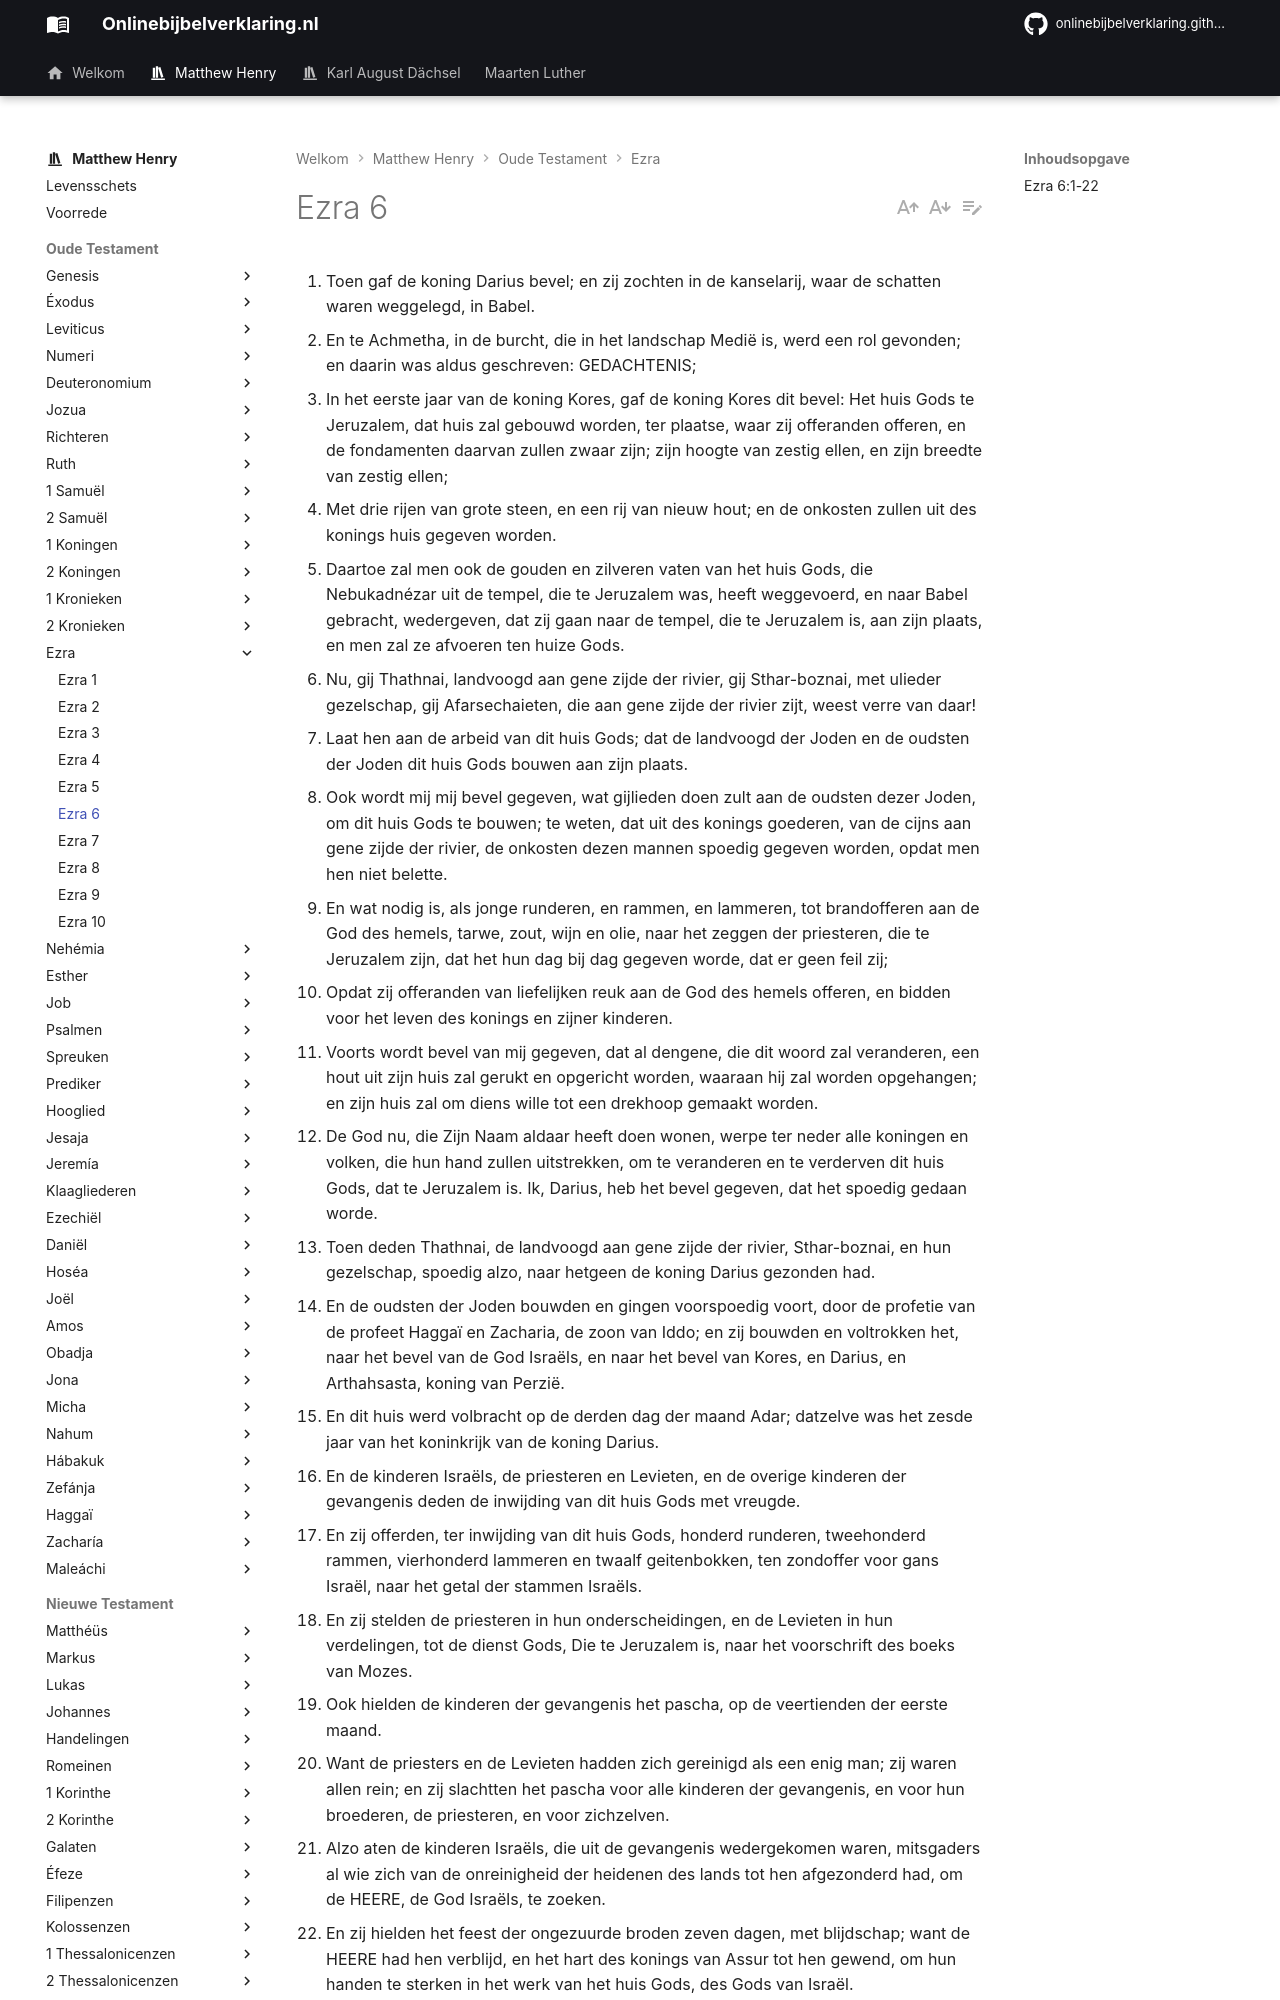

repository: onlinebijbelverklaring/onlinebijbelverklaring.github.io · page: matthewhenry/Ezra/Ezra6/index.html · generator: mkdocs

1. Toen gaf de koning Darius bevel; en zij zochten in de kanselarij, waar de schatten waren weggelegd, in Babel. 
2. En te Achmetha, in de burcht, die in het landschap Medië is, werd een rol gevonden; en daarin was aldus geschreven: GEDACHTENIS; 
3. In het eerste jaar van de koning Kores, gaf de koning Kores dit bevel: Het huis Gods te Jeruzalem, dat huis zal gebouwd worden, ter plaatse, waar zij offeranden offeren, en de fondamenten daarvan zullen zwaar zijn; zijn hoogte van zestig ellen, en zijn breedte van zestig ellen; 
4. Met drie rijen van grote steen, en een rij van nieuw hout; en de onkosten zullen uit des konings huis gegeven worden. 
5. Daartoe zal men ook de gouden en zilveren vaten van het huis Gods, die Nebukadnézar uit de tempel, die te Jeruzalem was, heeft weggevoerd, en naar Babel gebracht, wedergeven, dat zij gaan naar de tempel, die te Jeruzalem is, aan zijn plaats, en men zal ze afvoeren ten huize Gods. 
6. Nu, gij Thathnai, landvoogd aan gene zijde der rivier, gij Sthar-boznai, met ulieder gezelschap, gij Afarsechaieten, die aan gene zijde der rivier zijt, weest verre van daar! 
7. Laat hen aan de arbeid van dit huis Gods; dat de landvoogd der Joden en de oudsten der Joden dit huis Gods bouwen aan zijn plaats. 
8. Ook wordt mij mij bevel gegeven, wat gijlieden doen zult aan de oudsten dezer Joden, om dit huis Gods te bouwen; te weten, dat uit des konings goederen, van de cijns aan gene zijde der rivier, de onkosten dezen mannen spoedig gegeven worden, opdat men hen niet belette. 
9. En wat nodig is, als jonge runderen, en rammen, en lammeren, tot brandofferen aan de God des hemels, tarwe, zout, wijn en olie, naar het zeggen der priesteren, die te Jeruzalem zijn, dat het hun dag bij dag gegeven worde, dat er geen feil zij; 
10. Opdat zij offeranden van liefelijken reuk aan de God des hemels offeren, en bidden voor het leven des konings en zijner kinderen. 
11. Voorts wordt bevel van mij gegeven, dat al dengene, die dit woord zal veranderen, een hout uit zijn huis zal gerukt en opgericht worden, waaraan hij zal worden opgehangen; en zijn huis zal om diens wille tot een drekhoop gemaakt worden. 
12. De God nu, die Zijn Naam aldaar heeft doen wonen, werpe ter neder alle koningen en volken, die hun hand zullen uitstrekken, om te veranderen en te verderven dit huis Gods, dat te Jeruzalem is. Ik, Darius, heb het bevel gegeven, dat het spoedig gedaan worde. 
13. Toen deden Thathnai, de landvoogd aan gene zijde der rivier, Sthar-boznai, en hun gezelschap, spoedig alzo, naar hetgeen de koning Darius gezonden had. 
14. En de oudsten der Joden bouwden en gingen voorspoedig voort, door de profetie van de profeet Haggaï en Zacharia, de zoon van Iddo; en zij bouwden en voltrokken het, naar het bevel van de God Israëls, en naar het bevel van Kores, en Darius, en Arthahsasta, koning van Perzië. 
15. En dit huis werd volbracht op de derden dag der maand Adar; datzelve was het zesde jaar van het koninkrijk van de koning Darius. 
16. En de kinderen Israëls, de priesteren en Levieten, en de overige kinderen der gevangenis deden de inwijding van dit huis Gods met vreugde. 
17. En zij offerden, ter inwijding van dit huis Gods, honderd runderen, tweehonderd rammen, vierhonderd lammeren en twaalf geitenbokken, ten zondoffer voor gans Israël, naar het getal der stammen Israëls. 
18. En zij stelden de priesteren in hun onderscheidingen, en de Levieten in hun verdelingen, tot de dienst Gods, Die te Jeruzalem is, naar het voorschrift des boeks van Mozes. 
19. Ook hielden de kinderen der gevangenis het pascha, op de veertienden der eerste maand. 
20. Want de priesters en de Levieten hadden zich gereinigd als een enig man; zij waren allen rein; en zij slachtten het pascha voor alle kinderen der gevangenis, en voor hun broederen, de priesteren, en voor zichzelven. 
21. Alzo aten de kinderen Israëls, die uit de gevangenis wedergekomen waren, mitsgaders al wie zich van de onreinigheid der heidenen des lands tot hen afgezonderd had, om de HEERE, de God Israëls, te zoeken. 
22. En zij hielden het feest der ongezuurde broden zeven dagen, met blijdschap; want de HEERE had hen verblijd, en het hart des konings van Assur tot hen gewend, om hun handen te sterken in het werk van het huis Gods, des Gods van Israël.
